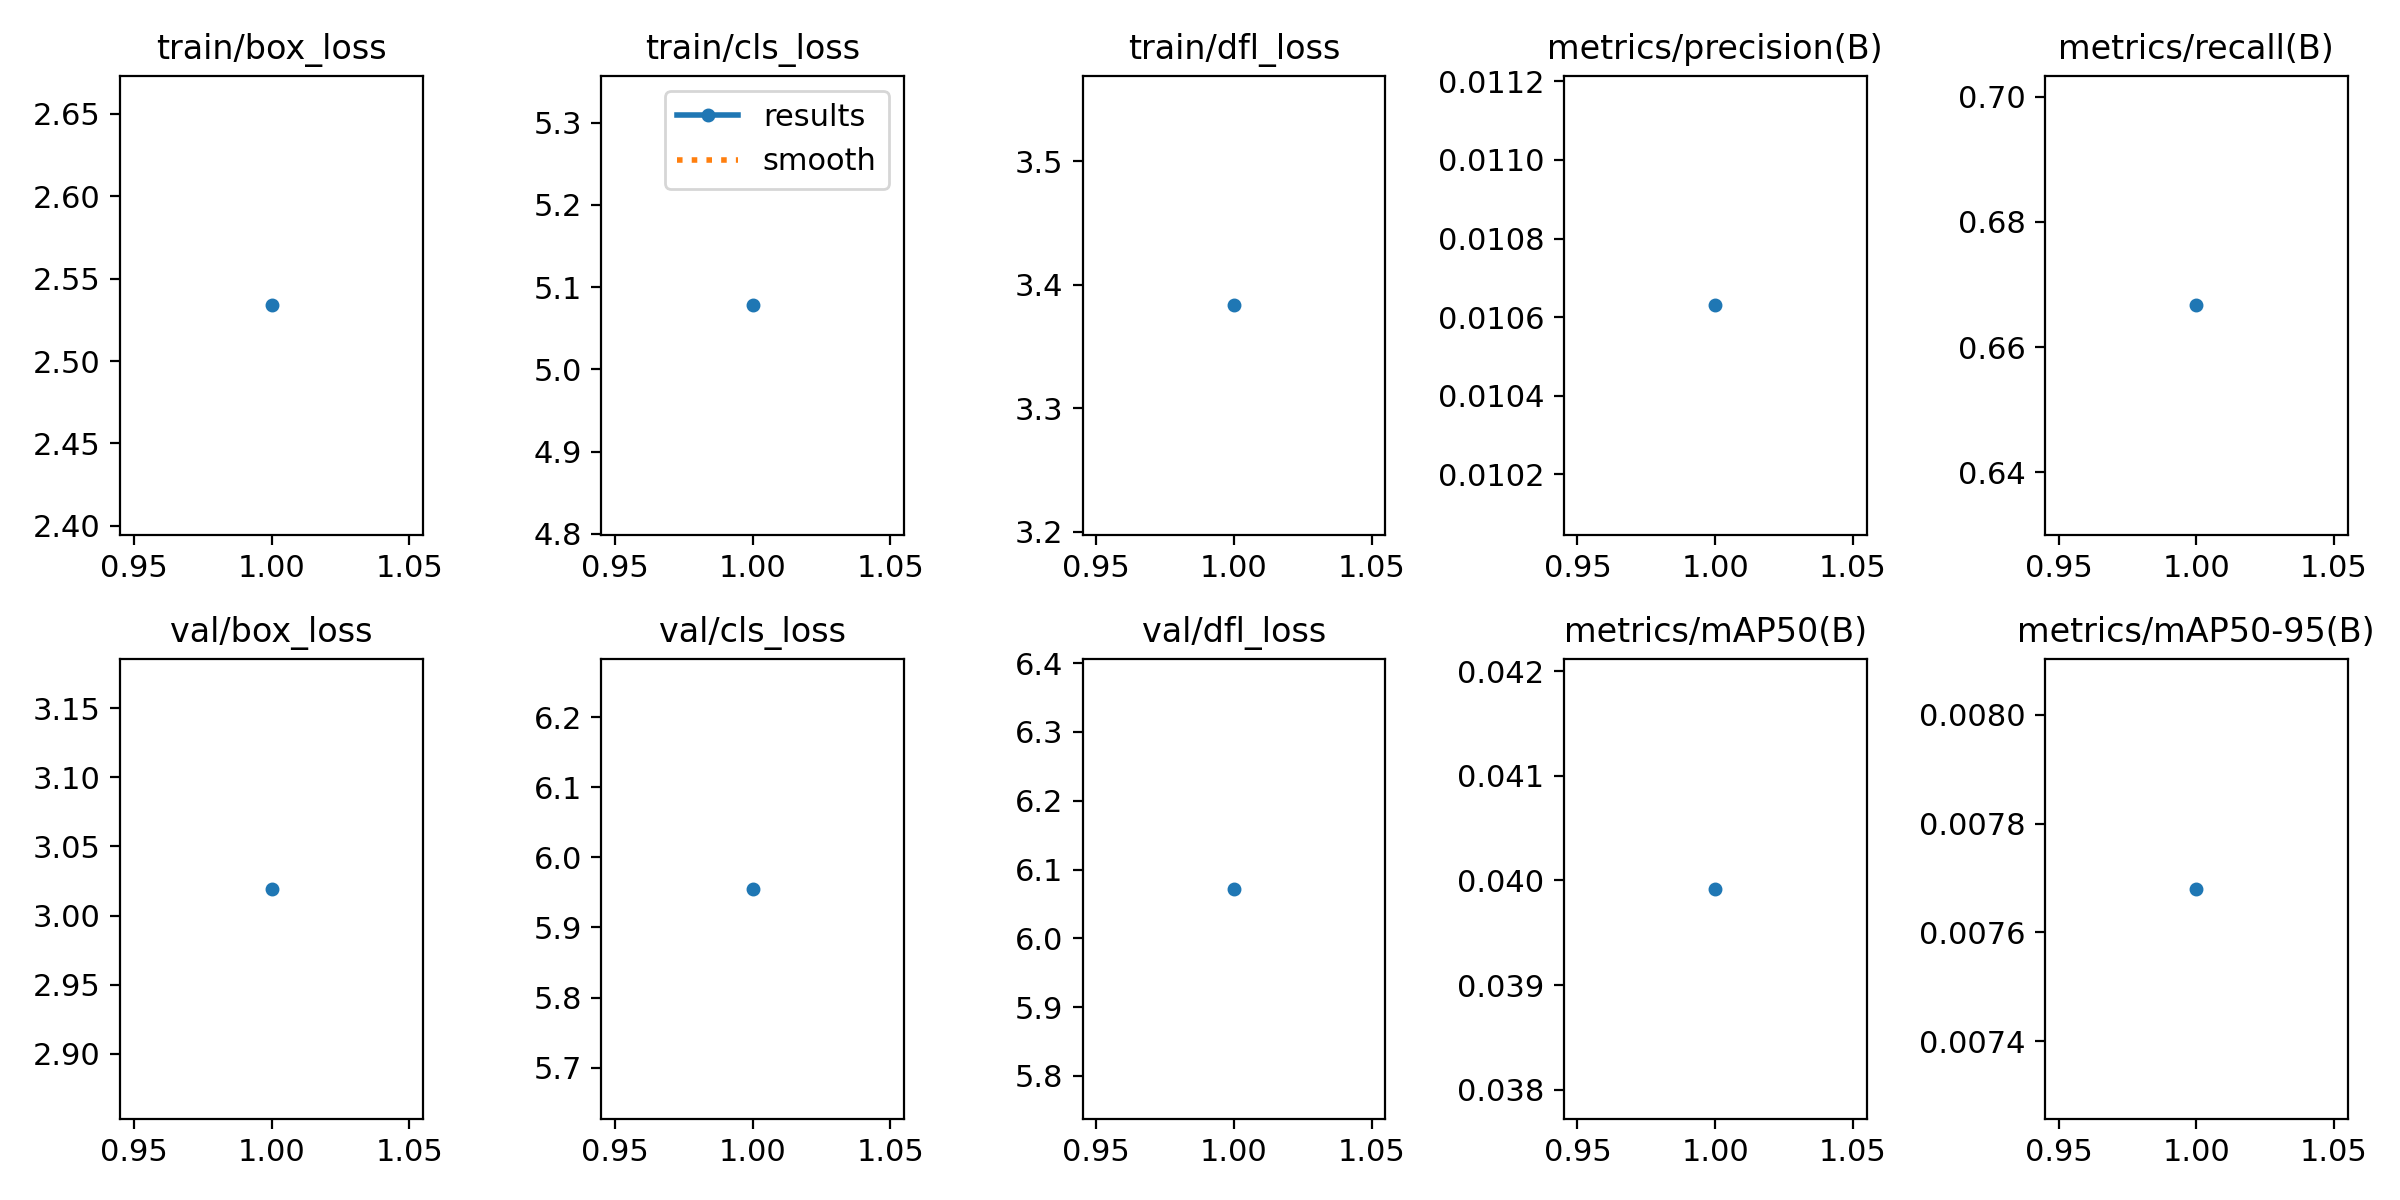

The file beside this chart, header and first rows:
epoch, time, train/box_loss, train/cls_loss, train/dfl_loss, metrics/precision(B), metrics/recall(B), metrics/mAP50(B), metrics/mAP50-95(B), val/box_loss, val/cls_loss, val/dfl_loss, lr/pg0, lr/pg1, lr/pg2
1, 4.03, 2.534, 5.078, 3.383, 0.01063, 0.6667, 0.03992, 0.00768, 3.019, 5.955, 6.072, 0, 0, 0
